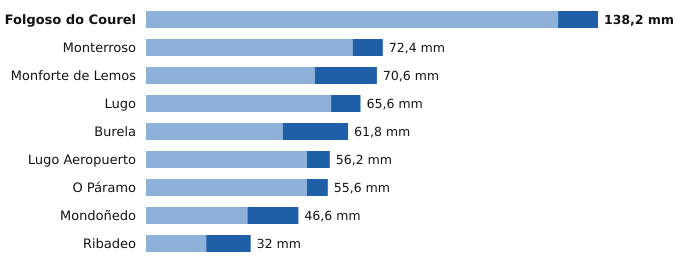

Source data for this figure (header and first rows):
estacion, provincia, indicativo, mm_6_dias_anteriores, mm_hoy, mm_7_dias, horas_de_hoy
Folgoso do Courel, Lugo, 1658, 126.0, 12.2, 138.2, 12
Monterroso, Lugo, 1446X, 63.2, 9.2, 72.4, 13
Monforte de Lemos, Lugo, 1679A, 51.6, 19.0, 70.6, 14
Lugo, Lugo, 1518A, 56.6, 9.0, 65.6, 12
Burela, Lugo, 1347T, 41.8, 20.0, 61.8, 15
Lugo Aeropuerto, Lugo, 1505, 49.2, 7.0, 56.2, 15
O Páramo, Lugo, 1521I, 49.2, 6.4, 55.6, 13
Mondoñedo, Lugo, 1344X, 31.0, 15.6, 46.6, 14
Ribadeo, Lugo, 1342X, 18.4, 13.6, 32.0, 14
